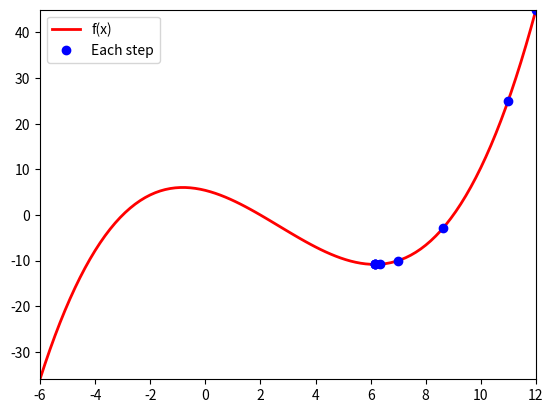

Reproduce this figure in Python.
import numpy as np
import matplotlib.pyplot as plt
from scipy.optimize import minimize

f = lambda x: 0.1*x**3 - 0.8*x**2 - 1.5*x + 5.4
viz_range = np.array([-6, 12])
max_iter = 100
min_tol = 1e-6
x_init = 12 # Try -2, 0, and 16/6

# Find the minimum by SciPy
result = minimize(f, x_init, tol=min_tol, options={'maxiter': max_iter, 'return_all': True})
print(result)

# Visualize all iterations
xs = np.linspace(*viz_range, 100)
plt.plot(xs, f(xs), 'r-', label='f(x)', linewidth=2)
xr = np.vstack(result.allvecs)
plt.plot(xr, f(xr), 'b.', label='Each step', markersize=12)
plt.legend()
plt.axis((*viz_range, *f(viz_range)))
plt.show()
